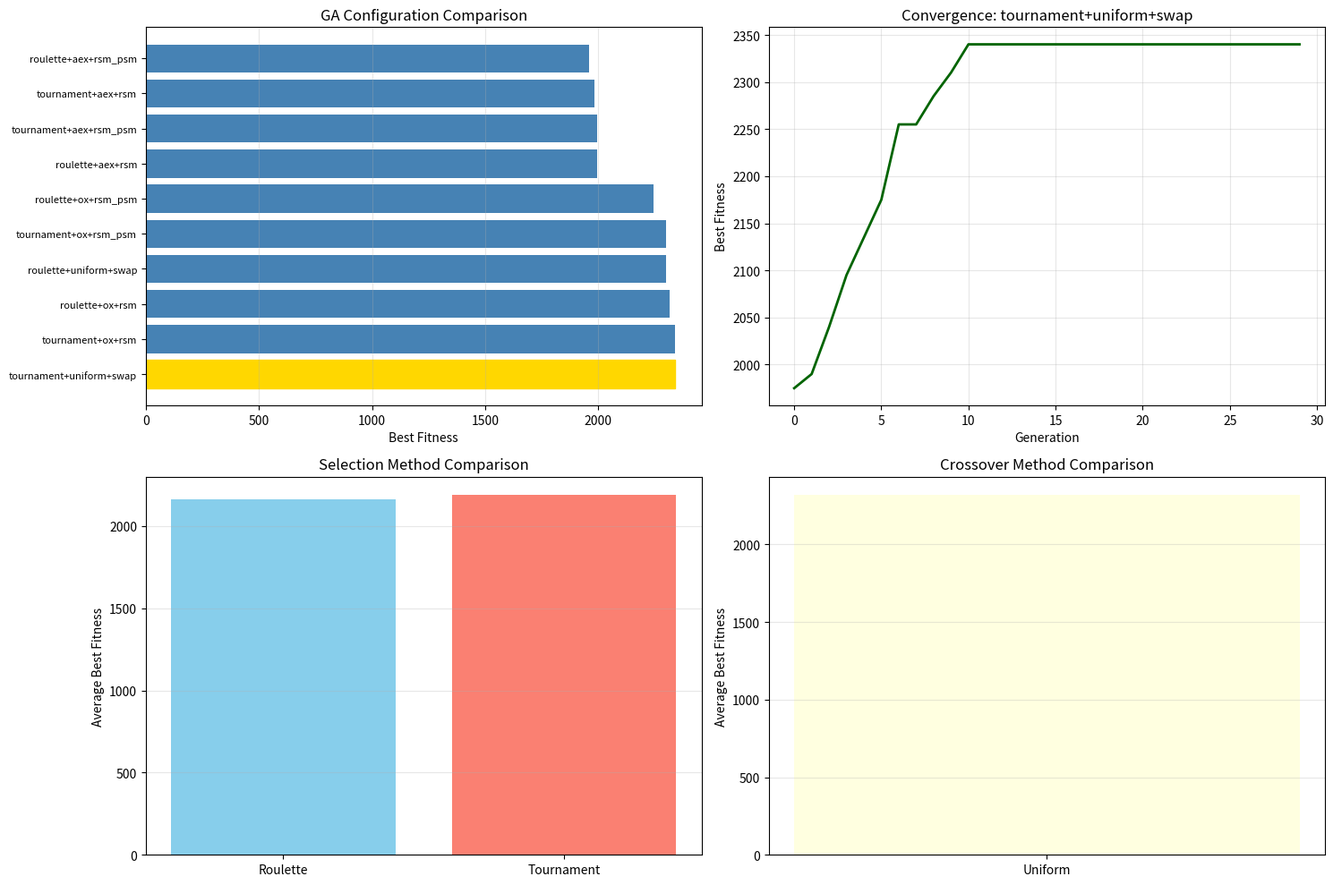

Generate this figure with matplotlib:
"""
Genetic Algorithm for Warehouse Storage Location Assignment Problem (SLAP)
Berdasarkan penelitian Storage Location Assignment dengan pendekatan GA

Tujuan: Membandingkan kombinasi operator GA terbaik untuk optimasi penempatan barang di gudang
- Seleksi: Roulette Wheel vs Tournament
- Crossover: One-Point vs Two-Point vs Uniform
- Mutasi: Swap vs Random
"""

import random
import numpy as np
import matplotlib.pyplot as plt
from typing import List, Tuple, Dict
from dataclasses import dataclass, field
from copy import deepcopy

# ============================================================================
# DATA STRUCTURES
# ============================================================================

@dataclass
class SKU:
    """Representasi Stock Keeping Unit (Barang)"""
    id: str
    name: str
    quantity: int
    category: str  # Paint, Thinner, Accessories, dll

    def __repr__(self):
        return f"{self.id}({self.name}, {self.quantity}pcs, {self.category})"

@dataclass
class Cell:
    """Representasi Cell/Lokasi Rak di Gudang"""
    id: str
    location: str  # misal: "1-B", "3-F", dll
    capacity_max: int
    remaining_capacity: int
    zone_category: str  # Paint, Thinner, Mixed, dll
    stored_skus: List[str] = field(default_factory=list)  # List SKU ID yang ada di cell ini

    def can_fit(self, quantity: int) -> bool:
        """Cek apakah cell bisa menampung quantity"""
        return self.remaining_capacity >= quantity

    def add_sku(self, sku_id: str, quantity: int):
        """Tambah SKU ke cell"""
        if self.can_fit(quantity):
            self.remaining_capacity -= quantity
            if sku_id not in self.stored_skus:
                self.stored_skus.append(sku_id)
            return True
        return False

    def __repr__(self):
        return f"Cell({self.id}, {self.location}, {self.remaining_capacity}/{self.capacity_max}, {self.zone_category})"

# ============================================================================
# SKENARIO DATA: 10 Barang Incoming + Gudang Existing
# ============================================================================

def create_initial_warehouse() -> List[Cell]:
    """
    Buat gudang existing dengan beberapa cell yang sudah ada isinya
    Layout: 3 Baris (1-3), 7 Kolom (A-G) = 21 cells

    CHALLENGING SCENARIO:
    - Capacity lebih kecil dan terbatas
    - Banyak cell sudah hampir penuh (70-90% used)
    - Tidak semua zona punya space cukup
    """
    cells = []
    zones = {
        'A': 'Paint', 'B': 'Paint', 'C': 'Thinner',
        'D': 'Thinner', 'E': 'Accessories',
        'F': 'Mixed', 'G': 'Mixed'
    }

    for row in range(1, 4):  # Row 1-3
        for col in ['A', 'B', 'C', 'D', 'E', 'F', 'G']:
            cell_id = f"{row}{col}"
            location = f"{row}-{col}"

            # Capacity lebih kecil dan bervariasi
            capacity = random.randint(15, 35)

            # Simulasi gudang HAMPIR PENUH (70-95% used)
            # Ini bikin constraint lebih ketat
            usage_percent = random.uniform(0.70, 0.95)
            used = int(capacity * usage_percent)
            remaining = capacity - used

            cells.append(Cell(
                id=cell_id,
                location=location,
                capacity_max=capacity,
                remaining_capacity=remaining,
                zone_category=zones[col],
                stored_skus=[]  # Untuk simplifikasi, existing SKU tidak detail
            ))

    return cells

def create_incoming_skus() -> List[SKU]:
    """
    Buat 25 SKU incoming (lebih banyak untuk challenging scenario)
    Mix dari berbagai kategori dengan quantity bervariasi
    """
    incoming = [
        # Paint items (10 items)
        SKU("03SP-AIRCOM400", "AIR COMBINATION 400", 5, "Paint"),
        SKU("03SP-PAINT001", "AVIAN GOLD PRIMER", 8, "Paint"),
        SKU("03SP-PAINT002", "AVIAN SILVER TOPCOAT", 6, "Paint"),
        SKU("03SP-PAINT003", "CLEAR COAT", 5, "Paint"),
        SKU("03SP-PAINT004", "RED OXIDE PRIMER", 7, "Paint"),
        SKU("03SP-PAINT005", "WHITE ENAMEL", 9, "Paint"),
        SKU("03SP-PAINT006", "BLACK GLOSS", 4, "Paint"),
        SKU("03SP-PAINT007", "BLUE METALLIC", 6, "Paint"),
        SKU("03SP-PAINT008", "GREEN MATT", 5, "Paint"),
        SKU("03SP-PAINT009", "YELLOW SAFETY", 8, "Paint"),

        # Thinner items (8 items)
        SKU("03SP-THIN001", "THINNER A", 10, "Thinner"),
        SKU("03SP-THIN002", "THINNER B", 7, "Thinner"),
        SKU("03SP-THIN003", "SPECIAL THINNER", 9, "Thinner"),
        SKU("03SP-THIN004", "LACQUER THINNER", 6, "Thinner"),
        SKU("03SP-THIN005", "EPOXY THINNER", 8, "Thinner"),
        SKU("03SP-THIN006", "NC THINNER", 5, "Thinner"),
        SKU("03SP-THIN007", "PU THINNER", 7, "Thinner"),
        SKU("03SP-THIN008", "ACRYLIC THINNER", 6, "Thinner"),

        # Accessories items (7 items)
        SKU("03SP-TLEMF", "LEM FOX", 4, "Accessories"),
        SKU("03SP-BALLVA2", "BALL VALVE DIA 2", 3, "Accessories"),
        SKU("03SP-ACC001", "BRUSH SET", 12, "Accessories"),
        SKU("03SP-ACC002", "ROLLER KIT", 8, "Accessories"),
        SKU("03SP-ACC003", "SPRAY GUN", 5, "Accessories"),
        SKU("03SP-ACC004", "MASKING TAPE", 15, "Accessories"),
        SKU("03SP-ACC005", "SANDPAPER PACK", 10, "Accessories"),
    ]
    return incoming

# ============================================================================
# FITNESS FUNCTION COMPONENTS
# ============================================================================

def calculate_fc_capacity(cell: Cell, sku: SKU) -> float:
    """
    FC_CAP: Fitness Cost Kapasitas (Prioritas 1)
    - 40 poin jika kapasitas mencukupi
    - 0 poin jika tidak mencukupi
    """
    if cell.can_fit(sku.quantity):
        return 40.0
    return 0.0

def calculate_fc_category(cell: Cell, sku: SKU) -> float:
    """
    FC_CAT: Fitness Cost Kategori (Prioritas 2)
    - 30 poin jika kategori sesuai zona
    - 15 poin jika zona Mixed
    - 0 poin jika tidak sesuai
    """
    if cell.zone_category == sku.category:
        return 30.0
    elif cell.zone_category == "Mixed":
        return 15.0
    return 0.0

def calculate_fc_affinity(cell: Cell, sku: SKU, cells: List[Cell]) -> float:
    """
    FC_AFF: Fitness Cost Affinity (Prioritas 3)
    - 20 poin jika ada barang se-kategori di cell yang berdekatan
    - 10 poin jika ada barang se-kategori di row yang sama
    - 0 poin jika tidak ada

    Definisi "berdekatan": cell dengan row dan kolom yang adjacent
    """
    # Parse cell location (format: "1-A")
    cell_row = int(cell.id[0])
    cell_col = cell.id[1]

    # Cek cell tetangga (atas, bawah, kiri, kanan)
    adjacent_score = 0
    same_row_score = 0

    for other_cell in cells:
        if other_cell.id == cell.id:
            continue

        other_row = int(other_cell.id[0])
        other_col = other_cell.id[1]

        # Cek apakah ada SKU dengan kategori sama
        has_same_category = other_cell.zone_category == sku.category

        if has_same_category:
            # Adjacent: row atau col beda 1
            if abs(cell_row - other_row) <= 1 and cell_col == other_col:
                adjacent_score = 20.0
                break
            elif cell_row == other_row and abs(ord(cell_col) - ord(other_col)) <= 1:
                adjacent_score = 20.0
                break
            elif cell_row == other_row:
                same_row_score = 10.0

    return max(adjacent_score, same_row_score)

def calculate_fc_split(sku_id: str, cells: List[Cell], chromosome: List[str]) -> float:
    """
    FC_SPLIT: Fitness Cost Split Location (Prioritas 4)
    - 10 poin jika SKU hanya di satu lokasi
    - 0 poin jika SKU tersebar di beberapa lokasi

    Dalam konteks satu generasi, kita cek apakah SKU yang sama
    muncul di lebih dari satu cell dalam kromosom ini
    """
    # Hitung berapa kali SKU ini muncul di chromosome
    count = chromosome.count(sku_id)

    if count <= 1:
        return 10.0
    return 0.0

def calculate_gene_fitness(sku: SKU, cell: Cell, cells: List[Cell], chromosome: List[str]) -> float:
    """
    Calculate total fitness untuk satu gene (SKU-Cell assignment)
    Max: 100 poin (40 + 30 + 20 + 10)
    """
    fc_cap = calculate_fc_capacity(cell, sku)
    fc_cat = calculate_fc_category(cell, sku)
    fc_aff = calculate_fc_affinity(cell, sku, cells)
    fc_split = calculate_fc_split(sku.id, cells, chromosome)

    return fc_cap + fc_cat + fc_aff + fc_split

def calculate_chromosome_fitness(chromosome: List[str], skus: List[SKU], cells: List[Cell]) -> float:
    """
    Calculate total fitness untuk satu kromosom (solusi lengkap)

    chromosome: array berisi cell_id untuk setiap SKU
    chromosome[i] = cell_id yang dipilih untuk skus[i]
    """
    total_fitness = 0.0

    for i, cell_id in enumerate(chromosome):
        sku = skus[i]
        cell = next((c for c in cells if c.id == cell_id), None)

        if cell:
            gene_fitness = calculate_gene_fitness(sku, cell, cells, chromosome)
            total_fitness += gene_fitness

    return total_fitness

# ============================================================================
# GENETIC ALGORITHM: REPRESENTASI KROMOSOM
# ============================================================================

def create_random_chromosome(skus: List[SKU], cells: List[Cell]) -> List[str]:
    """
    Buat kromosom random: X = [c1, c2, ..., cn]
    Dimana ci adalah cell_id yang dipilih untuk SKU ke-i
    """
    chromosome = []
    for sku in skus:
        # Filter cells yang bisa menampung (kapasitas cukup)
        valid_cells = [c for c in cells if c.can_fit(sku.quantity)]

        if valid_cells:
            # Pilih random dari valid cells
            selected_cell = random.choice(valid_cells)
            chromosome.append(selected_cell.id)
        else:
            # Jika tidak ada cell yang cukup, pilih random dari semua
            chromosome.append(random.choice(cells).id)

    return chromosome

def initialize_population(pop_size: int, skus: List[SKU], cells: List[Cell]) -> List[List[str]]:
    """Inisialisasi populasi dengan kromosom random"""
    return [create_random_chromosome(skus, cells) for _ in range(pop_size)]

# ============================================================================
# GENETIC OPERATORS: SELECTION
# ============================================================================

def selection_roulette(population: List[List[str]], fitness_scores: List[float], num_parents: int) -> List[List[str]]:
    """
    Roulette Wheel Selection
    Probabilitas terpilih sebanding dengan fitness
    """
    total_fitness = sum(fitness_scores)

    if total_fitness == 0:
        # Jika semua fitness 0, pilih random
        return random.sample(population, num_parents)

    probabilities = [f / total_fitness for f in fitness_scores]

    parents = random.choices(population, weights=probabilities, k=num_parents)
    return parents

def selection_tournament(population: List[List[str]], fitness_scores: List[float], num_parents: int, tournament_size: int = 3) -> List[List[str]]:
    """
    Tournament Selection
    Pilih random beberapa individu, ambil yang terbaik
    """
    parents = []

    for _ in range(num_parents):
        # Pilih random tournament_size individu
        tournament_indices = random.sample(range(len(population)), tournament_size)
        tournament_fitness = [fitness_scores[i] for i in tournament_indices]

        # Pilih yang fitness tertinggi
        winner_idx = tournament_indices[tournament_fitness.index(max(tournament_fitness))]
        parents.append(population[winner_idx].copy())

    return parents

# ============================================================================
# GENETIC OPERATORS: CROSSOVER
# ============================================================================

def crossover_one_point(parent1: List[str], parent2: List[str]) -> Tuple[List[str], List[str]]:
    """
    One-Point Crossover
    Pilih satu titik potong, tukar bagian setelah titik potong
    """
    if len(parent1) <= 1:
        return parent1.copy(), parent2.copy()

    point = random.randint(1, len(parent1) - 1)

    child1 = parent1[:point] + parent2[point:]
    child2 = parent2[:point] + parent1[point:]

    return child1, child2

def crossover_two_point(parent1: List[str], parent2: List[str]) -> Tuple[List[str], List[str]]:
    """
    Two-Point Crossover
    Pilih dua titik potong, tukar bagian tengah
    """
    if len(parent1) <= 2:
        return parent1.copy(), parent2.copy()

    point1 = random.randint(1, len(parent1) - 1)
    point2 = random.randint(1, len(parent1) - 1)

    if point1 > point2:
        point1, point2 = point2, point1

    child1 = parent1[:point1] + parent2[point1:point2] + parent1[point2:]
    child2 = parent2[:point1] + parent1[point1:point2] + parent2[point2:]

    return child1, child2

def crossover_uniform(parent1: List[str], parent2: List[str], prob: float = 0.5) -> Tuple[List[str], List[str]]:
    """
    Uniform Crossover
    Setiap gene punya probabilitas prob untuk swap
    """
    child1 = []
    child2 = []

    for i in range(len(parent1)):
        if random.random() < prob:
            child1.append(parent2[i])
            child2.append(parent1[i])
        else:
            child1.append(parent1[i])
            child2.append(parent2[i])

    return child1, child2

def crossover_aex(parent1: List[str], parent2: List[str], skus: List[SKU], cells: List[Cell]) -> Tuple[List[str], List[str]]:
    """
    AEX - Alternating Edges Crossover (Kordos et al. 2020)
    Implementation dari Kordos et al. (2020), Section 4.3, page 6-7

    "AEX creates the child from two parents by starting from the value,
    which is at the first position in the first parent. Then it adds
    this value, from the second parent, which in the second parent
    follows the value just taken from the first parent. Then again
    a value from the first parent that follows the value just selected
    from the second parent and so on."

    Args:
        parent1, parent2: Chromosomes (list of cell IDs)
        skus, cells: Not used, kept for API compatibility

    Returns:
        child1, child2: Two new chromosomes
    """
    n = len(parent1)

    # Validate
    if n == 0 or len(parent2) != n:
        return parent1.copy(), parent2.copy()

    # Create child 1
    child1 = []
    used1 = set()

    # Step 1: Start from first position of parent1
    current_value = parent1[0]
    child1.append(current_value)
    used1.add(current_value)

    # Alternating flag
    use_parent2 = True  # Next we look in parent2

    # Step 2: Build child alternating between parents
    while len(child1) < n:

        # Select which parent to look in
        if use_parent2:
            parent = parent2
        else:
            parent = parent1

        # Validate parent length
        if len(parent) != n:
            unused = [v for v in parent1 if v not in used1]
            if unused:
                child1.append(random.choice(unused))
                used1.add(child1[-1])
            use_parent2 = not use_parent2
            continue

        # Find current value in parent
        try:
            idx = parent.index(current_value)

            # Get next value (circular)
            next_idx = (idx + 1) % n
            next_value = parent[next_idx]

            # If already used, find next unused value in this parent
            attempts = 0
            while next_value in used1 and attempts < n:
                next_idx = (next_idx + 1) % n
                next_value = parent[next_idx]
                attempts += 1

            if next_value not in used1:
                child1.append(next_value)
                used1.add(next_value)
                current_value = next_value
            else:
                # Conflict: select random unused value
                unused = [v for v in parent1 if v not in used1]
                if unused:
                    random_value = random.choice(unused)
                    child1.append(random_value)
                    used1.add(random_value)
                    current_value = random_value
                else:
                    break

        except ValueError:
            # Current value not in parent (shouldn't happen)
            # Select random unused
            unused = [v for v in parent1 if v not in used1]
            if unused:
                random_value = random.choice(unused)
                child1.append(random_value)
                used1.add(random_value)
                current_value = random_value
            else:
                break

        # Alternate to other parent
        use_parent2 = not use_parent2

    # Create child 2 (swap parents)
    child2 = []
    used2 = set()

    current_value = parent2[0]
    child2.append(current_value)
    used2.add(current_value)

    use_parent1 = True

    while len(child2) < n:

        if use_parent1:
            parent = parent1
        else:
            parent = parent2

        if len(parent) != n:
            unused = [v for v in parent2 if v not in used2]
            if unused:
                child2.append(random.choice(unused))
                used2.add(child2[-1])
            use_parent1 = not use_parent1
            continue

        try:
            idx = parent.index(current_value)

            next_idx = (idx + 1) % n
            next_value = parent[next_idx]

            attempts = 0
            while next_value in used2 and attempts < n:
                next_idx = (next_idx + 1) % n
                next_value = parent[next_idx]
                attempts += 1

            if next_value not in used2:
                child2.append(next_value)
                used2.add(next_value)
                current_value = next_value
            else:
                unused = [v for v in parent2 if v not in used2]
                if unused:
                    random_value = random.choice(unused)
                    child2.append(random_value)
                    used2.add(random_value)
                    current_value = random_value
                else:
                    break

        except ValueError:
            unused = [v for v in parent2 if v not in used2]
            if unused:
                random_value = random.choice(unused)
                child2.append(random_value)
                used2.add(random_value)
                current_value = random_value
            else:
                break

        use_parent1 = not use_parent1

    return child1, child2

def crossover_ox(parent1: List[str], parent2: List[str]) -> Tuple[List[str], List[str]]:
    """
    OX - Order Crossover (Hwang et al. 2002)
    Standard untuk permutation-based problems

    Good for SLAP karena menjaga struktur assignment
    """
    size = len(parent1)
    if size <= 2:
        return parent1.copy(), parent2.copy()

    # Select two random cut points
    point1 = random.randint(0, size - 2)
    point2 = random.randint(point1 + 1, size)

    # Initialize children
    child1 = [None] * size
    child2 = [None] * size

    # Copy substring from parents
    child1[point1:point2] = parent1[point1:point2]
    child2[point1:point2] = parent2[point1:point2]

    # Fill remaining positions (allow duplicates for SLAP)
    # For SLAP, duplicate cell assignments are valid
    for i in range(size):
        if child1[i] is None:
            child1[i] = parent2[i]
        if child2[i] is None:
            child2[i] = parent1[i]

    return child1, child2

# ============================================================================
# GENETIC OPERATORS: MUTATION
# ============================================================================

def mutation_swap(chromosome: List[str], mutation_rate: float, cells: List[Cell]) -> List[str]:
    """
    Swap Mutation
    Pilih dua gene random dan tukar nilainya
    """
    mutated = chromosome.copy()

    if random.random() < mutation_rate and len(mutated) > 1:
        idx1, idx2 = random.sample(range(len(mutated)), 2)
        mutated[idx1], mutated[idx2] = mutated[idx2], mutated[idx1]

    return mutated

def mutation_random(chromosome: List[str], mutation_rate: float, cells: List[Cell]) -> List[str]:
    """
    Random Mutation
    Pilih gene random dan ganti dengan cell_id random
    """
    mutated = chromosome.copy()

    for i in range(len(mutated)):
        if random.random() < mutation_rate:
            mutated[i] = random.choice(cells).id

    return mutated

def mutation_rsm(chromosome: List[str], mutation_rate: float, cells: List[Cell], skus: List[SKU]) -> List[str]:
    """
    RSM - Reverse Sequence Mutation (Kordos et al. 2020, Otman et al. 2012)
    CORRECT implementation: Reverse a random segment

    "Select random segment and reverse it"
    - Kordos et al. 2020, Section 5.2

    Better than swap - preserves adjacent relationships
    """
    mutated = chromosome.copy()

    if random.random() < mutation_rate:
        n = len(mutated)
        if n < 2:
            return mutated

        # Select two cut points
        point1, point2 = sorted(random.sample(range(n), 2))

        # Reverse segment between points
        mutated[point1:point2+1] = list(reversed(mutated[point1:point2+1]))

    return mutated

def mutation_rsm_psm_hybrid(chromosome: List[str], mutation_rate: float, cells: List[Cell], skus: List[SKU]) -> List[str]:
    """
    RSM + PSM Hybrid (Kordos et al. 2020)

    "We use two different mutation operators—Reverse Sequence Mutation (RSM)
    and Partial Shuffle Mutation (PSM) with the probability of applying RSM
    being three times higher."
    - Kordos et al. 2020, Section 5.2

    Ratio: RSM 75% : PSM 25%
    """
    if random.random() > mutation_rate:
        return chromosome  # No mutation

    # Choose operator: RSM 3x more likely (75% vs 25%)
    if random.random() < 0.75:
        # RSM: Reverse Sequence Mutation
        return mutation_rsm(chromosome, 1.0, cells, skus)  # Force mutation
    else:
        # PSM: Partial Shuffle Mutation
        return mutation_psm(chromosome, 1.0, cells, skus)  # Force mutation

def mutation_psm(chromosome: List[str], mutation_rate: float, cells: List[Cell], skus: List[SKU]) -> List[str]:
    """
    PSM - Partial Shuffle Mutation (Kordos et al. 2020)

    "Select random segment and shuffle it"
    - Kordos et al. 2020, Section 5.2
    """
    mutated = chromosome.copy()

    if random.random() < mutation_rate:
        n = len(mutated)
        if n < 2:
            return mutated

        # Select two cut points
        point1, point2 = sorted(random.sample(range(n), 2))

        # Extract segment
        segment = mutated[point1:point2+1]

        # Shuffle segment
        random.shuffle(segment)

        # Put back
        mutated[point1:point2+1] = segment

    return mutated

def calculate_dynamic_mutation_rate(generation: int, iter_no_improvement: int,
                                   fitness: float, max_fitness: float,
                                   c_i: float = 0.00001, c_n: float = 0.00001,
                                   c_f: float = 0.3) -> float:
    """
    Dynamic Mutation Probability (Kordos et al. 2020, Equation 4)

    mutationProb(i) = (c_i * √iter + c_n * iter_NBI) * (F_max / F_i + c_f)

    "We use dynamic mutation probability... which increases gradually
    during the optimization. Also the probability of mutation is higher
    for the individuals with lower fitness."
    - Kordos et al. 2020, page 14
    """
    import math

    prob = (c_i * math.sqrt(generation + 1) + c_n * iter_no_improvement)

    if fitness > 0:
        prob *= (max_fitness / fitness + c_f)
    else:
        prob *= (1 + c_f)

    # Clamp to reasonable range [0.01, 0.5]
    return min(max(prob, 0.01), 0.5)# ============================================================================
# MAIN GENETIC ALGORITHM
# ============================================================================

def run_ga(
    skus: List[SKU],
    cells: List[Cell],
    selection_method: str = "roulette",  # "roulette" or "tournament"
    crossover_method: str = "one_point",  # "one_point", "two_point", "uniform", "aex", "ox"
    mutation_method: str = "swap",  # "swap", "random", "rsm", "rsm_psm"
    pop_size: int = 50,
    num_generations: int = 100,
    mutation_rate: float = 0.1,
    elitism_count: int = 2,
    early_stopping: int = 20,  # No Better Iteration (NBI_PP)
    use_dynamic_mutation: bool = False  # Use Kordos 2020 dynamic mutation
) -> Dict:
    """
    Main GA Loop

    Returns:
        Dict dengan best_solution, best_fitness, fitness_history
    """
    # Initialize
    population = initialize_population(pop_size, skus, cells)
    fitness_history = []
    best_solution = None
    best_fitness = -float('inf')
    iter_no_improvement = 0  # For early stopping & dynamic mutation

    for generation in range(num_generations):
        # Evaluate fitness
        fitness_scores = [calculate_chromosome_fitness(chrom, skus, cells) for chrom in population]

        # Track best
        gen_best_fitness = max(fitness_scores)
        gen_best_idx = fitness_scores.index(gen_best_fitness)

        if gen_best_fitness > best_fitness:
            best_fitness = gen_best_fitness
            best_solution = population[gen_best_idx].copy()
            iter_no_improvement = 0
        else:
            iter_no_improvement += 1

        # Early stopping (Kordos 2020)
        if iter_no_improvement >= early_stopping:
            print(f"Early stopping at generation {generation} (no improvement for {early_stopping} iterations)")
            break

        fitness_history.append(gen_best_fitness)

        # Selection
        num_parents = pop_size - elitism_count
        if selection_method == "roulette":
            parents = selection_roulette(population, fitness_scores, num_parents)
        else:  # tournament
            parents = selection_tournament(population, fitness_scores, num_parents)

        # Crossover
        offspring = []
        for i in range(0, len(parents) - 1, 2):
            parent1 = parents[i]
            parent2 = parents[i + 1]

            if crossover_method == "one_point":
                child1, child2 = crossover_one_point(parent1, parent2)
            elif crossover_method == "two_point":
                child1, child2 = crossover_two_point(parent1, parent2)
            elif crossover_method == "uniform":
                child1, child2 = crossover_uniform(parent1, parent2)
            elif crossover_method == "aex":
                child1, child2 = crossover_aex(parent1, parent2, skus, cells)
            else:  # ox
                child1, child2 = crossover_ox(parent1, parent2)

            offspring.extend([child1, child2])

        # Mutation
        max_fitness = max(fitness_scores)
        for i in range(len(offspring)):
            # Calculate dynamic mutation rate if enabled (Kordos 2020)
            if use_dynamic_mutation:
                chromo_fitness = calculate_chromosome_fitness(offspring[i], skus, cells)
                current_mut_rate = calculate_dynamic_mutation_rate(
                    generation, iter_no_improvement, chromo_fitness, max_fitness
                )
            else:
                current_mut_rate = mutation_rate

            # Apply mutation
            if mutation_method == "swap":
                offspring[i] = mutation_swap(offspring[i], current_mut_rate, cells)
            elif mutation_method == "random":
                offspring[i] = mutation_random(offspring[i], current_mut_rate, cells)
            elif mutation_method == "rsm":
                offspring[i] = mutation_rsm(offspring[i], current_mut_rate, cells, skus)
            else:  # rsm_psm
                offspring[i] = mutation_rsm_psm_hybrid(offspring[i], current_mut_rate, cells, skus)

        # Elitism: keep best individuals
        elite_indices = sorted(range(len(fitness_scores)), key=lambda i: fitness_scores[i], reverse=True)[:elitism_count]
        elite = [population[i].copy() for i in elite_indices]

        # New generation
        population = elite + offspring[:pop_size - elitism_count]

    return {
        'best_solution': best_solution,
        'best_fitness': best_fitness,
        'fitness_history': fitness_history,
        'config': f"{selection_method}+{crossover_method}+{mutation_method}"
    }

# ============================================================================
# COMPARISON & VISUALIZATION
# ============================================================================

def compare_ga_configurations():
    """
    Jalankan GA dengan berbagai kombinasi operator dan bandingkan hasilnya
    """
    print("=" * 80)
    print("GENETIC ALGORITHM - WAREHOUSE STORAGE OPTIMIZATION")
    print("Comparing Selection, Crossover, and Mutation Operators")
    print("CHALLENGING SCENARIO: Limited capacity, 25 SKUs, tight constraints")
    print("=" * 80)

    # Setup data
    cells = create_initial_warehouse()
    skus = create_incoming_skus()

    print(f"\n📦 Incoming SKUs: {len(skus)} items")
    total_qty = sum(sku.quantity for sku in skus)
    print(f"   Total quantity: {total_qty} units")
    print(f"   Categories: Paint({sum(1 for s in skus if s.category=='Paint')}), "
          f"Thinner({sum(1 for s in skus if s.category=='Thinner')}), "
          f"Accessories({sum(1 for s in skus if s.category=='Accessories')})")

    print(f"\n🏭 Warehouse Cells: {len(cells)} locations")
    total_capacity = sum(c.capacity_max for c in cells)
    total_remaining = sum(c.remaining_capacity for c in cells)
    usage_percent = ((total_capacity - total_remaining) / total_capacity) * 100
    print(f"   Total capacity: {total_capacity} units")
    print(f"   Remaining capacity: {total_remaining} units")
    print(f"   Current usage: {usage_percent:.1f}%")
    print(f"   Space needed for incoming: {total_qty} units")
    print(f"   Constraint tightness: {'TIGHT - Space limited!' if total_qty > total_remaining * 0.7 else 'Moderate'}")

    # Configurations to test
    configs = [
        # OLD Methods (for comparison)
        ("roulette", "uniform", "swap"),
        ("tournament", "uniform", "swap"),

        # NEW Methods (Literature-based)
        ("roulette", "aex", "rsm"),
        ("roulette", "aex", "rsm_psm"),
        ("roulette", "ox", "rsm"),
        ("roulette", "ox", "rsm_psm"),
        ("tournament", "aex", "rsm"),
        ("tournament", "aex", "rsm_psm"),
        ("tournament", "ox", "rsm"),
        ("tournament", "ox", "rsm_psm"),
    ]

    results = []

    print("\n🔬 Running GA with different configurations...")
    print("   (This may take a moment with 25 SKUs and tight constraints)\n")

    for selection, crossover, mutation in configs:
        config_name = f"{selection}+{crossover}+{mutation}"
        print(f"Testing: {config_name}...", end=" ")

        result = run_ga(
            skus=skus,
            cells=cells,
            selection_method=selection,
            crossover_method=crossover,
            mutation_method=mutation,
            pop_size=100,  # Increased for harder problem
            num_generations=150,  # More generations for convergence
            mutation_rate=0.15,  # Slightly higher mutation
            elitism_count=3
        )

        results.append(result)
        print(f"✓ Best Fitness: {result['best_fitness']:.2f}")

    # Find best configuration
    best_result = max(results, key=lambda r: r['best_fitness'])

    print("\n" + "=" * 80)
    print("📊 RESULTS SUMMARY")
    print("=" * 80)

    # Sort by fitness
    sorted_results = sorted(results, key=lambda r: r['best_fitness'], reverse=True)

    print("\n🏆 Ranking of Configurations:")
    for i, result in enumerate(sorted_results, 1):
        print(f"{i:2d}. {result['config']:30s} → Fitness: {result['best_fitness']:7.2f}")

    print(f"\n🥇 BEST CONFIGURATION: {best_result['config']}")
    print(f"   Best Fitness: {best_result['best_fitness']:.2f}")
    print(f"   Max Possible: {len(skus) * 100:.2f} (100 points per SKU)")
    print(f"   Achievement: {(best_result['best_fitness'] / (len(skus) * 100)) * 100:.1f}%")

    # Show best solution
    print(f"\n📍 Best Storage Assignment:")
    for i, cell_id in enumerate(best_result['best_solution']):
        sku = skus[i]
        cell = next(c for c in cells if c.id == cell_id)
        fitness = calculate_gene_fitness(sku, cell, cells, best_result['best_solution'])
        print(f"  {sku.id:20s} ({sku.category:12s}, {sku.quantity:2d}u) → "
              f"Cell {cell.id} ({cell.location}, {cell.zone_category:12s}, "
              f"{cell.remaining_capacity:2d}/{cell.capacity_max:2d}) [Fitness: {fitness:.0f}]")

    # Visualization
    plot_comparison(sorted_results, best_result)

    return sorted_results, best_result

def plot_comparison(results: List[Dict], best_result: Dict):
    """
    Visualisasi perbandingan hasil GA
    """
    fig, axes = plt.subplots(2, 2, figsize=(15, 10))

    # 1. Bar chart: Best fitness per configuration
    configs = [r['config'] for r in results]
    fitnesses = [r['best_fitness'] for r in results]

    ax1 = axes[0, 0]
    bars = ax1.barh(range(len(configs)), fitnesses, color='steelblue')
    bars[0].set_color('gold')  # Highlight best
    ax1.set_yticks(range(len(configs)))
    ax1.set_yticklabels(configs, fontsize=8)
    ax1.set_xlabel('Best Fitness')
    ax1.set_title('GA Configuration Comparison')
    ax1.grid(axis='x', alpha=0.3)

    # 2. Convergence plot: Best configuration
    ax2 = axes[0, 1]
    ax2.plot(best_result['fitness_history'], linewidth=2, color='darkgreen')
    ax2.set_xlabel('Generation')
    ax2.set_ylabel('Best Fitness')
    ax2.set_title(f'Convergence: {best_result["config"]}')
    ax2.grid(alpha=0.3)

    # 3. Comparison by selection method
    ax3 = axes[1, 0]
    roulette_avg = np.mean([r['best_fitness'] for r in results if 'roulette' in r['config']])
    tournament_avg = np.mean([r['best_fitness'] for r in results if 'tournament' in r['config']])
    ax3.bar(['Roulette', 'Tournament'], [roulette_avg, tournament_avg], color=['skyblue', 'salmon'])
    ax3.set_ylabel('Average Best Fitness')
    ax3.set_title('Selection Method Comparison')
    ax3.grid(axis='y', alpha=0.3)

    # 4. Comparison by crossover method
    ax4 = axes[1, 1]
    one_point_avg = np.mean([r['best_fitness'] for r in results if 'one_point' in r['config']])
    two_point_avg = np.mean([r['best_fitness'] for r in results if 'two_point' in r['config']])
    uniform_avg = np.mean([r['best_fitness'] for r in results if 'uniform' in r['config']])
    ax4.bar(['One-Point', 'Two-Point', 'Uniform'], [one_point_avg, two_point_avg, uniform_avg],
            color=['lightcoral', 'lightgreen', 'lightyellow'])
    ax4.set_ylabel('Average Best Fitness')
    ax4.set_title('Crossover Method Comparison')
    ax4.grid(axis='y', alpha=0.3)

    plt.tight_layout()
    plt.savefig('ga_comparison_results.png', dpi=300, bbox_inches='tight')
    print("\n📈 Visualization saved as 'ga_comparison_results.png'")
    plt.show()

# ============================================================================
# MAIN EXECUTION
# ============================================================================

if __name__ == "__main__":
    random.seed(42)  # For reproducibility
    np.random.seed(42)

    results, best = compare_ga_configurations()

    print("\n✅ Analysis complete!")
    print(f"🎯 Recommendation: Use {best['config']} for optimal warehouse storage assignment")
